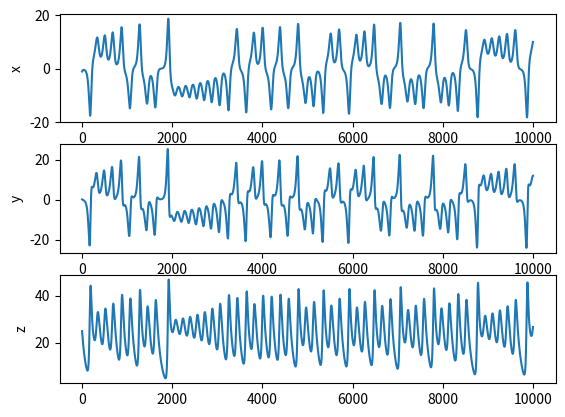

Generate this figure with matplotlib:
import matplotlib.pyplot as plt
import numpy as np

dt = (1./256)
x = [-1.]
y = [0.1]
z = [25.]
sigma = 10.0
beta = 8./3.
rho = 28.0

def dx(sigma, x, y):
    return sigma*(y-x)

def dy(rho, x, y, z):
    return x*(rho-z)-y

def dz(beta, x, y, z):
    return x*y - beta*z

for i in range(10000):
    x.extend([x[i] + dt*dx(sigma, x[i], y[i])])
    y.extend([y[i] + dt*dy(rho, x[i], y[i], z[i])])
    z.extend([z[i] + dt*dz(beta, x[i], y[i], z[i])])



"""AI Code starts here"""
fig, axs = plt.subplots(3)
axs[0].plot(x)
axs[0].set_ylabel('x')
axs[1].plot(y)
axs[1].set_ylabel('y')
axs[2].plot(z)
axs[2].set_ylabel('z')
plt.show()
"""AI Code ends here"""
